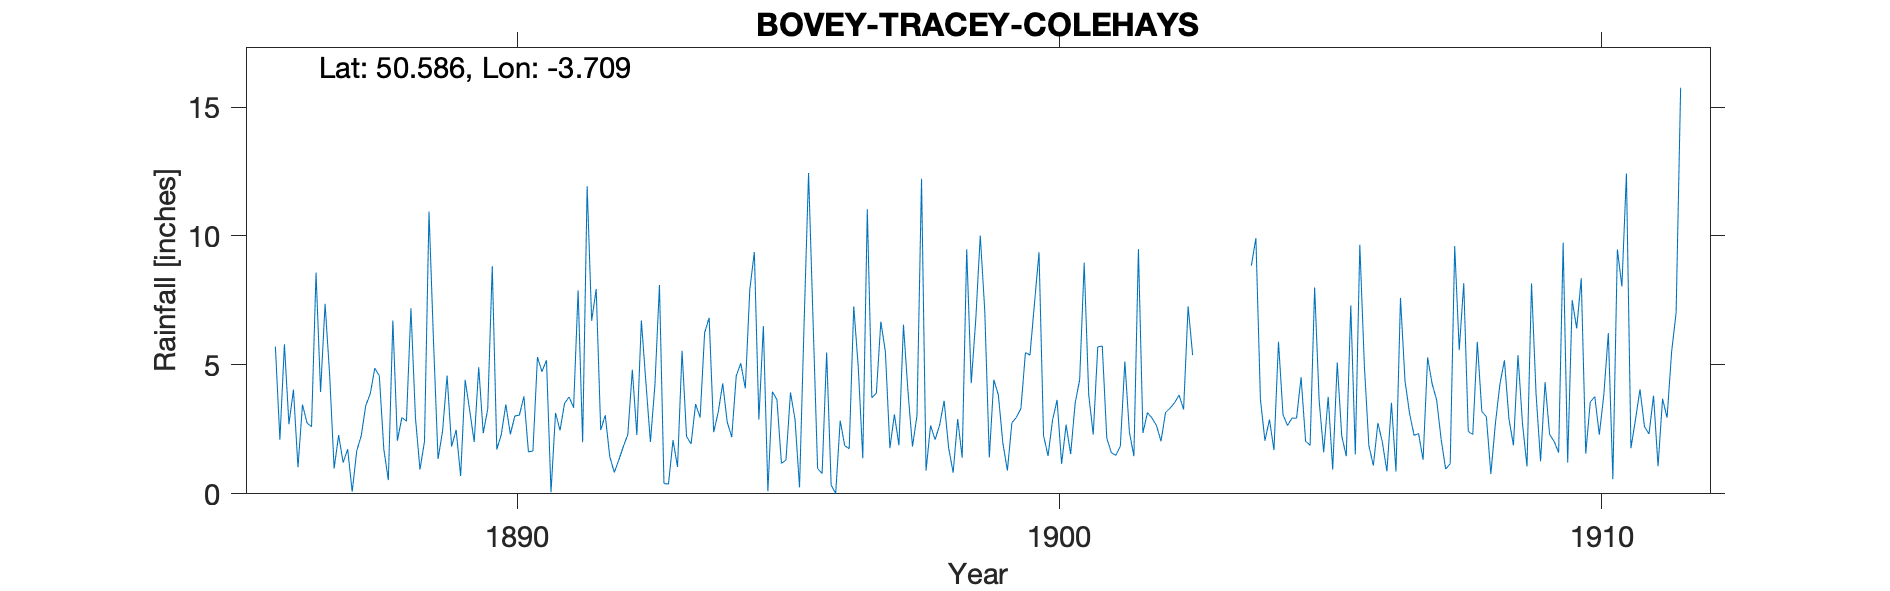

Source data for this figure (header and first rows):
BOVEY-TRACEY-COLEHAYS, , , , , , , , , , , , , , , , , , , , , , , 
Grid ref, SX791776, Long, -3.709, Lat, 50.59, Elevation, 415, ft, , , , , , , , , , , , , , , 
Station no, RR1326, , , , , , , , , , , , , , , , , , , , , , 
, 1880, 1881, 1882, 1883, 1884, 1885, 1886, 1887, 1888, 1889, 1890, 1891, 1892, 1893, 1894, 1895, 1896, 1897, 1898, 1899, 1900, 1901, 1902
January, , , , , , , 5.71, 4.65, 1.73, 1.35, 8.83, 5.18, 2.47, 4.23, 6.83, 6.51, 0.98, 3.73, 0.9, 10.02, 7.39, 3.84, 2.36
February, , , , , , , 2.1, 0.98, 0.53, 2.43, 1.72, 0.06, 3.05, 8.1, 2.39, 0.1, 0.79, 3.9, 2.65, 7.09, 9.37, 2.3, 3.15
March, , , , , , , 5.8, 2.28, 6.72, 4.59, 2.3, 3.14, 1.45, 0.4, 3.16, 3.96, 5.48, 6.68, 2.1, 1.41, 2.26, 5.7, 2.94
April, , , , , , , 2.7, 1.21, 2.06, 1.83, 3.47, 2.46, 0.83, 0.38, 4.28, 3.65, 0.34, 5.51, 2.66, 4.42, 1.47, 5.73, 2.65
May, , , , , , , 4.04, 1.73, 2.96, 2.48, 2.31, 3.51, 1.31, 2.08, 2.78, 1.18, 0.01, 1.77, 3.61, 3.84, 2.86, 2.16, 2.04
June, , , , , , , 1.03, 0.08, 2.82, 0.69, 3.02, 3.76, 1.83, 1.04, 2.2, 1.31, 2.84, 3.08, 1.78, 1.97, 3.64, 1.6, 3.15
July, , , , , , , 3.46, 1.66, 7.19, 4.42, 3.05, 3.34, 2.3, 5.55, 4.58, 3.93, 1.87, 1.88, 0.82, 0.9, 1.16, 1.49, 3.32
August, , , , , , , 2.75, 2.25, 2.95, 3.24, 3.78, 7.89, 4.81, 2.22, 5.06, 2.89, 1.75, 6.56, 2.9, 2.75, 2.68, 1.85, 3.53
September, , , , , , , 2.6, 3.42, 0.94, 2.01, 1.63, 2, 2.28, 1.94, 4.09, 0.25, 7.27, 3.97, 1.4, 2.97, 1.54, 5.13, 3.83
October, , , , , , , 8.58, 3.88, 2.03, 4.91, 1.66, 11.93, 6.72, 3.48, 7.93, 6.54, 4.91, 1.83, 9.48, 3.31, 3.51, 2.4, 3.27
November, , , , , , , 3.95, 4.87, 10.95, 2.35, 5.3, 6.71, 4.32, 2.96, 9.38, 12.44, 1.38, 3.04, 4.29, 5.48, 4.43, 1.46, 7.27
December, , , , , , , 7.37, 4.58, 5.89, 3.29, 4.74, 7.94, 2.01, 6.25, 2.88, 6.68, 11.03, 12.22, 6.75, 5.38, 8.96, 9.49, 5.38
Total, , , , , , , 50.09, 31.59, 46.77, 33.59, 41.81, 57.92, 33.38, 38.63, 55.56, 49.44, 38.65, 54.17, 39.34, 49.54, 49.27, 43.15, 42.89
Note says 1910 and 1911 corrected for wr…, , , , , , , , , , , , , , , , , , , , , , , 
